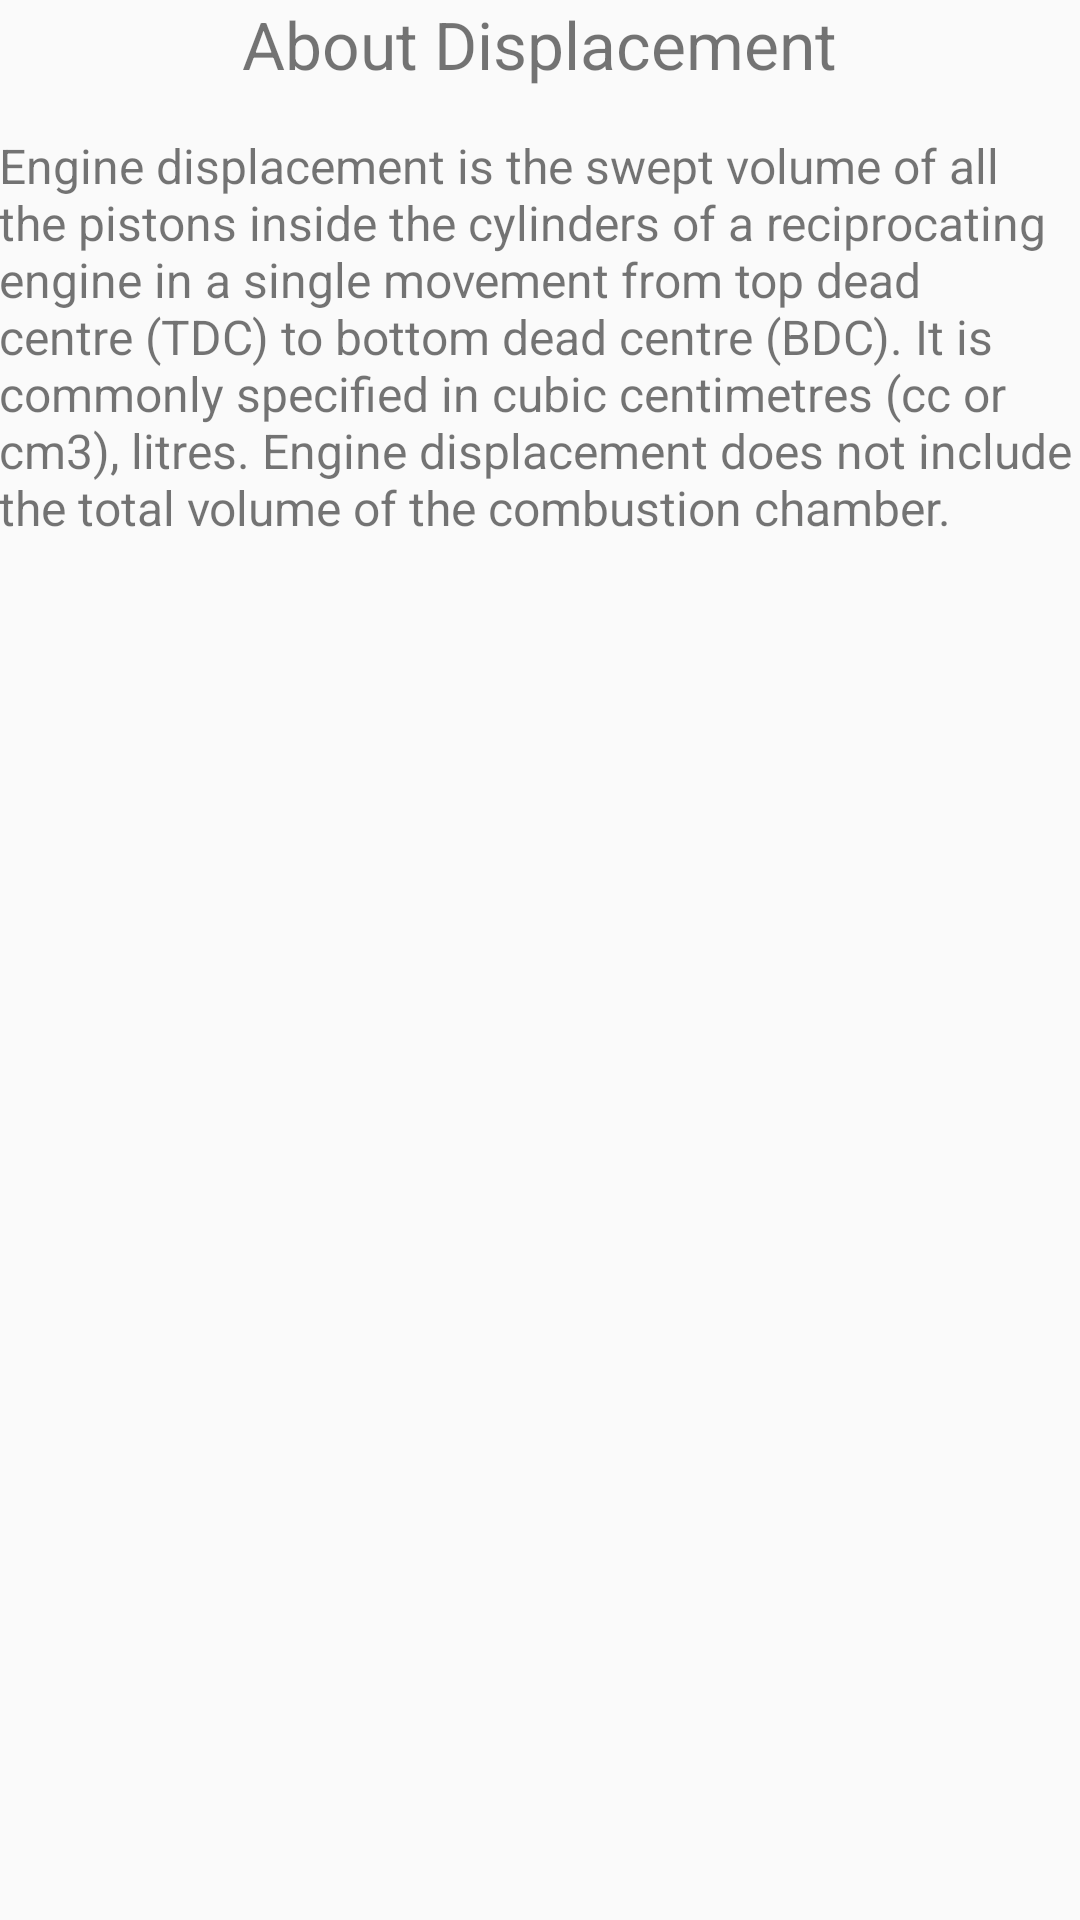

Android layout source for this screen:
<!-- AndroidManifest.xml: application theme AppTheme -->
<!-- res/layout/activity_popup_displacement.xml -->
<?xml version="1.0" encoding="utf-8"?>
<ScrollView xmlns:android="http://schemas.android.com/apk/res/android"
    xmlns:tools="http://schemas.android.com/tools"
    android:layout_width="match_parent"
    android:layout_height="match_parent">
    <RelativeLayout xmlns:android="http://schemas.android.com/apk/res/android"
        xmlns:tools="http://schemas.android.com/tools"
        android:id="@+id/activity_popup_displacement"
        android:layout_width="match_parent"
        android:layout_height="wrap_content"
        android:paddingBottom="@dimen/activity_vertical_margin"
        android:paddingLeft="@dimen/activity_horizontal_margin"
        android:paddingRight="@dimen/activity_horizontal_margin"
        android:paddingTop="@dimen/activity_vertical_margin"
        tools:context="com.google.carspecs.popupDisplacement">

        <TextView
            android:text="About Displacement"
            android:layout_width="wrap_content"
            android:layout_height="wrap_content"
            android:layout_alignParentTop="true"
            android:layout_centerHorizontal="true"
            android:id="@+id/Dispplacement"
            android:textSize="22sp" />

        <TextView
            android:text="@string/disp"
            android:layout_width="wrap_content"
            android:layout_height="wrap_content"
            android:layout_below="@+id/Dispplacement"
            android:layout_alignParentLeft="true"
            android:layout_alignParentStart="true"
            android:layout_marginTop="15dp"
            android:id="@+id/displacementText"
            android:textSize="16sp" />
    </RelativeLayout>
</ScrollView>
<!-- resources referenced by this layout -->
<resources>
  <string name="disp">Engine displacement is the swept volume of all the pistons inside the cylinders of a reciprocating engine in a single movement from top dead centre (TDC) to bottom dead centre (BDC). It is commonly specified in cubic centimetres (cc or cm3), litres. Engine displacement does not include the total volume of the combustion chamber.</string>
  <style name="AppTheme" parent="Theme.AppCompat.Light.DarkActionBar">
  
      </style>
</resources>
